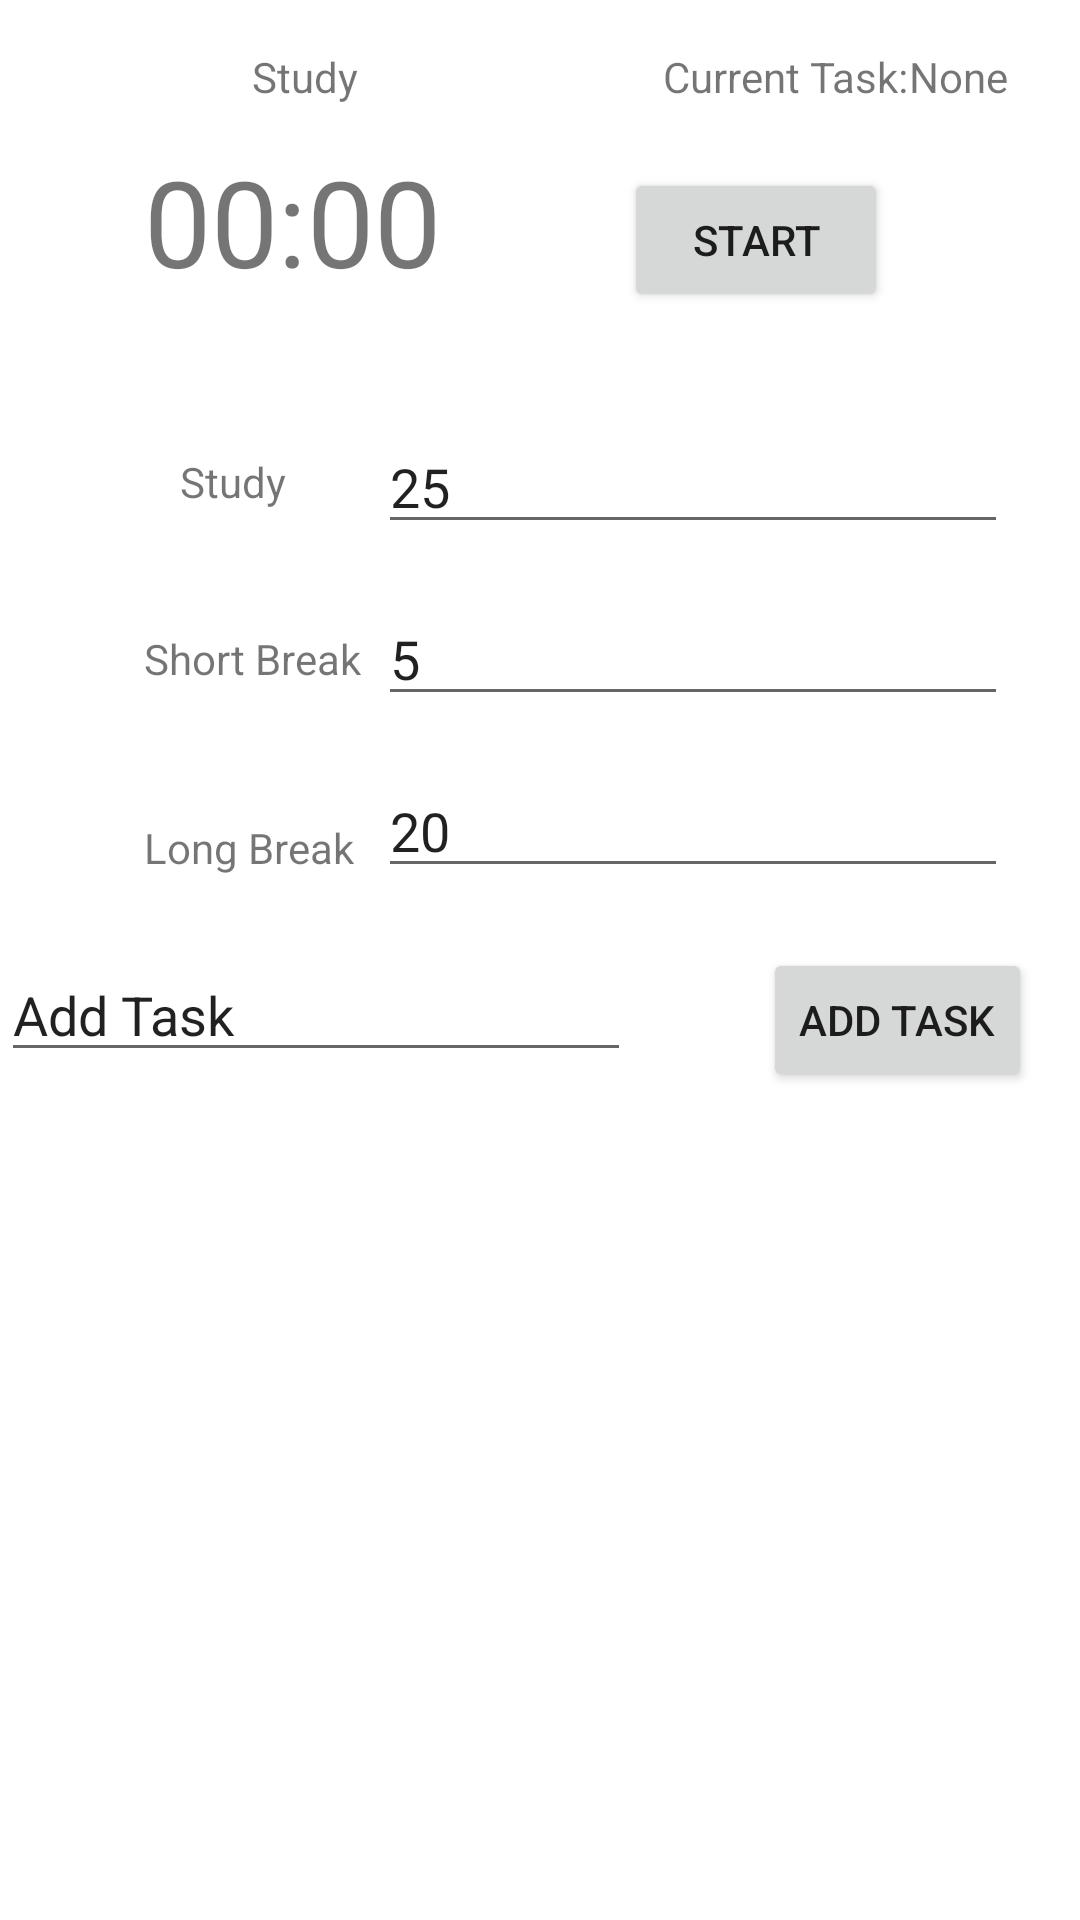

Here is an Android app screen rendered from its layout file. Give the layout XML and the strings, colors and styles it references.
<!-- AndroidManifest.xml: application theme Theme.PomoKingdom -->
<!-- res/layout/fragment_home.xml -->
<?xml version="1.0" encoding="utf-8"?>
<androidx.constraintlayout.widget.ConstraintLayout xmlns:android="http://schemas.android.com/apk/res/android"
    xmlns:app="http://schemas.android.com/apk/res-auto"
    xmlns:tools="http://schemas.android.com/tools"
    android:layout_width="match_parent"
    android:layout_height="match_parent"
    tools:context=".MainActivity">

    <TextView
        android:id="@+id/timer"
        android:layout_width="113dp"
        android:layout_height="56dp"
        android:layout_marginStart="48dp"
        android:layout_marginTop="12dp"
        android:text="@string/default_time"
        android:textSize="40sp"
        app:layout_constraintStart_toStartOf="parent"
        app:layout_constraintTop_toBottomOf="@+id/phase" />

    <TextView
        android:id="@+id/phase"
        android:layout_width="wrap_content"
        android:layout_height="wrap_content"
        android:layout_marginStart="84dp"
        android:layout_marginTop="16dp"
        android:text="@string/default_phase"
        app:layout_constraintStart_toStartOf="parent"
        app:layout_constraintTop_toTopOf="parent" />

    <Button
        android:id="@+id/start"
        android:layout_width="wrap_content"
        android:layout_height="wrap_content"
        android:layout_marginTop="56dp"
        android:layout_marginEnd="64dp"
        android:text="@string/start"
        app:layout_constraintEnd_toEndOf="parent"
        app:layout_constraintTop_toTopOf="parent" />

    <TextView
        android:id="@+id/study"
        android:layout_width="wrap_content"
        android:layout_height="wrap_content"
        android:layout_marginStart="60dp"
        android:layout_marginTop="48dp"
        android:text="@string/default_phase"
        app:layout_constraintStart_toStartOf="parent"
        app:layout_constraintTop_toBottomOf="@+id/timer" />

    <EditText
        android:id="@+id/edit_study"
        android:layout_width="wrap_content"
        android:layout_height="wrap_content"
        android:layout_marginTop="36dp"
        android:layout_marginEnd="24dp"
        android:ems="10"
        android:inputType="textPersonName"
        android:text="@string/default_study"
        app:layout_constraintEnd_toEndOf="parent"
        app:layout_constraintTop_toBottomOf="@+id/start" />

    <TextView
        android:id="@+id/short_break1"
        android:layout_width="wrap_content"
        android:layout_height="wrap_content"
        android:layout_marginStart="48dp"
        android:layout_marginTop="40dp"
        android:text="@string/short_break"
        app:layout_constraintStart_toStartOf="parent"
        app:layout_constraintTop_toBottomOf="@+id/study" />

    <EditText
        android:id="@+id/edit_short"
        android:layout_width="wrap_content"
        android:layout_height="wrap_content"
        android:layout_marginTop="16dp"
        android:layout_marginEnd="24dp"
        android:ems="10"
        android:inputType="textPersonName"
        android:text="@string/default_short"
        app:layout_constraintEnd_toEndOf="parent"
        app:layout_constraintTop_toBottomOf="@+id/edit_study" />

    <TextView
        android:id="@+id/long_break1"
        android:layout_width="wrap_content"
        android:layout_height="wrap_content"
        android:layout_marginStart="48dp"
        android:layout_marginTop="44dp"
        android:text="@string/long_break"
        app:layout_constraintStart_toStartOf="parent"
        app:layout_constraintTop_toBottomOf="@+id/short_break1" />

    <EditText
        android:id="@+id/edit_long"
        android:layout_width="wrap_content"
        android:layout_height="wrap_content"
        android:layout_marginTop="16dp"
        android:layout_marginEnd="24dp"
        android:ems="10"
        android:inputType="textPersonName"
        android:text="@string/default_long"
        app:layout_constraintEnd_toEndOf="parent"
        app:layout_constraintTop_toBottomOf="@+id/edit_short" />

    <TextView
        android:id="@+id/textView3"
        android:layout_width="wrap_content"
        android:layout_height="wrap_content"
        android:layout_marginTop="16dp"
        android:text="@string/current_task"
        app:layout_constraintEnd_toStartOf="@+id/currentTask"
        app:layout_constraintTop_toTopOf="parent" />

    <TextView
        android:id="@+id/currentTask"
        android:layout_width="wrap_content"
        android:layout_height="wrap_content"
        android:layout_marginEnd="24dp"
        android:text="@string/default_task"
        app:layout_constraintEnd_toEndOf="parent"
        app:layout_constraintTop_toTopOf="@+id/textView3" />

    <androidx.recyclerview.widget.RecyclerView
        android:id="@+id/task_view"
        android:layout_width="match_parent"
        android:layout_height="270dp"
        android:layout_marginTop="20dp"
        app:layout_constraintEnd_toEndOf="parent"
        app:layout_constraintHorizontal_bias="0.0"
        app:layout_constraintStart_toStartOf="parent"
        app:layout_constraintTop_toBottomOf="@+id/add_task" />

    <EditText
        android:id="@+id/editTask"
        android:layout_width="wrap_content"
        android:layout_height="wrap_content"
        android:layout_marginEnd="44dp"
        android:ems="10"
        android:inputType="textPersonName"
        android:text="@string/add_task"
        app:layout_constraintEnd_toStartOf="@+id/add_task"
        app:layout_constraintTop_toTopOf="@+id/add_task" />

    <Button
        android:id="@+id/add_task"
        android:layout_width="wrap_content"
        android:layout_height="wrap_content"
        android:layout_marginTop="20dp"
        android:layout_marginEnd="16dp"
        android:text="@string/add_task"
        app:layout_constraintEnd_toEndOf="parent"
        app:layout_constraintTop_toBottomOf="@+id/edit_long" />

</androidx.constraintlayout.widget.ConstraintLayout>
<!-- resources referenced by this layout -->
<resources>
  <string name="add_task">Add Task</string>
  <string name="current_task">Current Task: </string>
  <string name="default_long">20</string>
  <string name="default_phase">Study</string>
  <string name="default_short">5</string>
  <string name="default_study">25</string>
  <string name="default_task">None</string>
  <string name="default_time">00:00</string>
  <string name="long_break">Long Break</string>
  <string name="short_break">Short Break</string>
  <string name="start">Start</string>
  <style name="Theme.PomoKingdom" parent="Theme.MaterialComponents.DayNight.DarkActionBar">
          
          <item name="colorPrimary">@color/purple_500</item>
          <item name="colorPrimaryVariant">@color/purple_700</item>
          <item name="colorOnPrimary">@color/white</item>
          
          <item name="colorSecondary">@color/teal_200</item>
          <item name="colorSecondaryVariant">@color/teal_700</item>
          <item name="colorOnSecondary">@color/black</item>
          
          <item name="android:statusBarColor" tools:targetApi="l">?attr/colorPrimaryVariant</item>
          
      </style>
  <!-- not gathered from this repository: default colours our renderer supplied (Android Studio template values) -->
  <color name="purple_500">#FF6200EE</color>
  <color name="purple_700">#FF3700B3</color>
  <color name="teal_200">#FF03DAC5</color>
  <color name="teal_700">#FF018786</color>
  <color name="black">#FF000000</color>
  <color name="white">#FFFFFFFF</color>
</resources>
